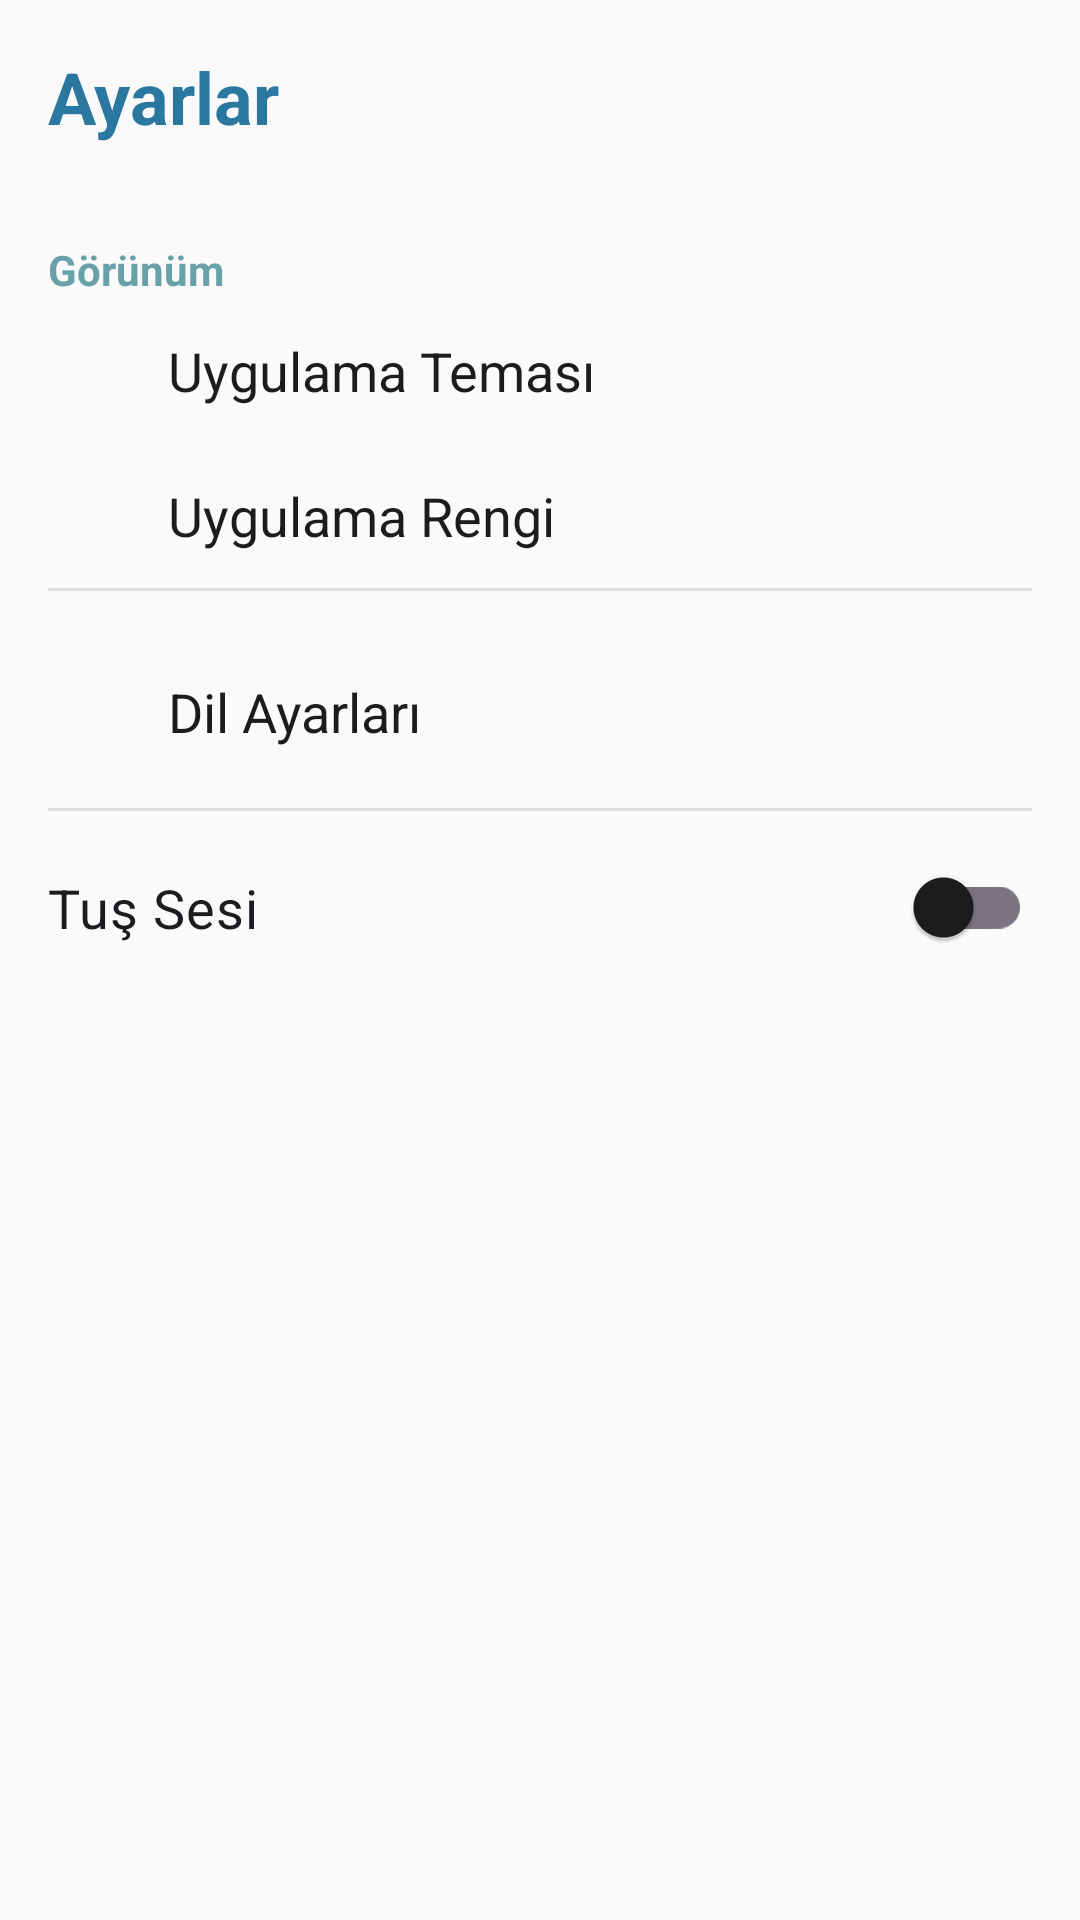

The Android layout XML behind this screen, and the referenced resources:
<!-- AndroidManifest.xml: activity theme Theme.Pdf -->
<!-- res/layout/activity_settings.xml -->
<?xml version="1.0" encoding="utf-8"?>
<LinearLayout xmlns:android="http://schemas.android.com/apk/res/android"
    xmlns:app="http://schemas.android.com/apk/res-auto"
    xmlns:tools="http://schemas.android.com/tools"
    android:layout_width="match_parent"
    android:layout_height="match_parent"
    android:orientation="vertical"
    android:padding="16dp"
    tools:context=".SettingsActivity"
    android:background="?attr/colorSurface">

    <TextView
        android:id="@+id/textViewSettingsTitle"
        android:layout_width="wrap_content"
        android:layout_height="wrap_content"
        android:text="@string/settings_title"
        android:textSize="24sp"
        android:textStyle="bold"
        android:layout_marginBottom="16dp"
        android:textColor="?attr/colorPrimary" />

    <TextView
        android:layout_width="wrap_content"
        android:layout_height="wrap_content"
        android:text="@string/theme_settings"
        android:textColor="?attr/colorSecondary"
        android:textSize="14sp"
        android:textStyle="bold"
        android:layout_marginTop="16dp"/>

    <LinearLayout
        android:id="@+id/layoutThemeSettings"
        android:layout_width="match_parent"
        android:layout_height="wrap_content"
        android:orientation="horizontal"
        android:paddingVertical="12dp"
        android:clickable="true"
        android:focusable="true"
        android:gravity="center_vertical"
        android:background="?attr/selectableItemBackground">

        <ImageView
            android:layout_width="24dp"
            android:layout_height="24dp"
            android:src="@drawable/baseline_settings_24"
            app:tint="?attr/colorOnSurfaceVariant"
            android:contentDescription="@string/theme_settings" /> <TextView
        android:layout_width="wrap_content"
        android:layout_height="wrap_content"
        android:text="@string/theme_title"
        android:textSize="18sp"
        android:textColor="?attr/colorOnSurface"
        android:layout_marginStart="16dp"/>
    </LinearLayout>

    <LinearLayout
        android:id="@+id/layoutAppColorSettings"
        android:layout_width="match_parent"
        android:layout_height="wrap_content"
        android:orientation="horizontal"
        android:paddingVertical="12dp"
        android:clickable="true"
        android:focusable="true"
        android:gravity="center_vertical"
        android:background="?attr/selectableItemBackground">

        <ImageView
            android:layout_width="24dp"
            android:layout_height="24dp"
            android:src="@drawable/baseline_settings_24"
            app:tint="?attr/colorOnSurfaceVariant"
            android:contentDescription="@string/app_color_title" /> <TextView
        android:layout_width="wrap_content"
        android:layout_height="wrap_content"
        android:text="@string/app_color_title"
        android:textSize="18sp"
        android:textColor="?attr/colorOnSurface"
        android:layout_marginStart="16dp"/>
    </LinearLayout>
    <View
        android:layout_width="match_parent"
        android:layout_height="1dp"
        android:background="?android:attr/listDivider"
        android:layout_marginBottom="16dp"/>

    <LinearLayout
        android:id="@+id/layoutLanguageSettings"
        android:layout_width="match_parent"
        android:layout_height="wrap_content"
        android:orientation="horizontal"
        android:paddingVertical="12dp"
        android:clickable="true"
        android:focusable="true"
        android:gravity="center_vertical"
        android:background="?attr/selectableItemBackground">

        <ImageView
            android:layout_width="24dp"
            android:layout_height="24dp"
            android:src="@drawable/baseline_settings_24"
            app:tint="?attr/colorOnSurfaceVariant"
            android:contentDescription="@string/language_settings" /> <TextView
        android:layout_width="wrap_content"
        android:layout_height="wrap_content"
        android:text="@string/language_settings"
        android:textSize="18sp"
        android:textColor="?attr/colorOnSurface"
        android:layout_marginStart="16dp"/>
    </LinearLayout>

    <View
        android:layout_width="match_parent"
        android:layout_height="1dp"
        android:background="?android:attr/listDivider"
        android:layout_marginVertical="8dp"/>

    <com.google.android.material.switchmaterial.SwitchMaterial
        android:id="@+id/switchTouchSound"
        android:layout_width="match_parent"
        android:layout_height="wrap_content"
        android:text="@string/touch_sound"
        android:textSize="18sp"
        android:paddingVertical="12dp"/>

</LinearLayout>
<!-- resources referenced by this layout -->
<resources>
  <string name="app_color_title">Uygulama Rengi</string>
  <string name="language_settings">Dil Ayarları</string>
  <string name="settings_title">Ayarlar</string>
  <string name="theme_settings">Görünüm</string>
  <string name="theme_title">Uygulama Teması</string>
  <string name="touch_sound">Tuş Sesi</string>
  <style name="Theme.Pdf" parent="Theme.Pdf.SereneBlue_Light" />
  <style name="Theme.Pdf.SereneBlue_Light" parent="Theme.Material3.Light.NoActionBar">
          <item name="colorPrimary">@color/serene_blue_primary</item>
          <item name="colorOnPrimary">@color/serene_text_light</item>
          <item name="colorSecondary">@color/serene_teal_accent</item>
          <item name="colorOnSecondary">@color/serene_text_dark</item>
          <item name="android:colorBackground">@color/serene_surface_light</item>
          <item name="colorSurface">@color/serene_surface_light</item>
          <item name="colorOnSurface">@color/serene_text_dark</item>
          <item name="colorPrimaryContainer">@color/serene_container_light</item>
          <item name="colorOnPrimaryContainer">@color/serene_text_dark</item>
          <item name="colorSurfaceVariant">@color/serene_container_light</item>
          <item name="colorOnSurfaceVariant">@color/serene_text_dark</item>
          <item name="android:statusBarColor">@color/serene_blue_primary</item>
      </style>
  <color name="serene_blue_primary">#2A78A0</color>
  <color name="serene_text_light">#E2E2E6</color>
  <color name="serene_teal_accent">#68A2A8</color>
  <color name="serene_text_dark">#1A1C1E</color>
  <color name="serene_surface_light">#FAFAFA</color>
  <color name="serene_container_light">#FFFFFF</color>
</resources>
